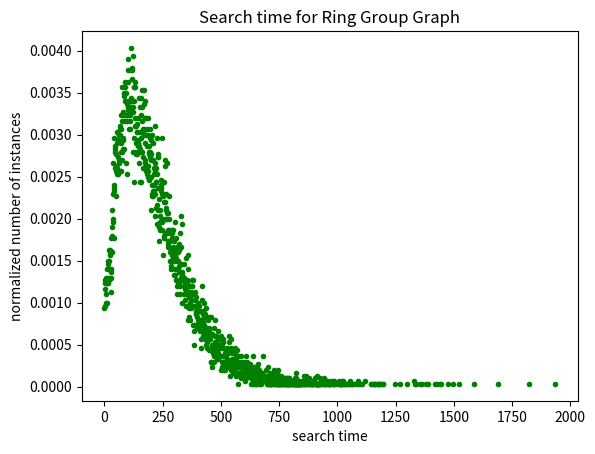

This chart was generated by the following Python code: (Note: this script raises an exception after producing the figure.)
import math
import random
import networkx as nx
import matplotlib.pyplot as plt
from tqdm import tqdm


def make_random_graph(num_nodes, prob):
    """Returns a random undirected graph with the specified number of nodes and edge probability.
    The nodes of the graph are numbered 0 to num_nodes - 1.  For every pair of nodes, i and j, the pair is connected with probability prob. """
    #initialize empty graph
    random_graph = {}
    for vertex in range(num_nodes): random_graph[vertex] = []
    #consider each vertex
    for vertex in range(num_nodes):
        #consider each neighbour with greater value
        for neighbour in range(vertex + 1, num_nodes):
            random_number = random.random()
            #add edge from vertex to neighbour with probability prob
            if random_number < prob:
                #maybe this method for set union is deprecated in python 3
                random_graph[vertex] = set(random_graph[vertex]) | {neighbour}
                random_graph[neighbour] = set(random_graph[neighbour]) | {vertex}
    return random_graph


def make_nx_random_graph(num_vertices, p):
    # initialize the graph
    random_graph = nx.Graph()

    for v in range(num_vertices):
        for u in range(v + 1, num_vertices):
            random_number = random.random()
            if random_number < p:
                random_graph.add_edge(v, u)

    return random_graph


def make_ring_group_graph(m, k, p, q):
    """
    Returns a dictionary to a ring group graph with the specified number of nodes (m * k nodes)
    and edge probabilities.  The nodes of the graph are numbered 0 to
    m * k - 1.  For every pair of nodes, v and u, the pair is considered
    once: an edge (v,u) and an edge (u,v) with probability p if v and u are in the same group
    or if v and u are in adjacent groups (the labels for the nodes are 1 mod m apart),
    for all other cases the edges will be added with probability q.
    """
    num_vertices = m * k

    ## initialize the graph
    ring_group_graph = {}

    edges = 0

    pedges = 0
    qedges = 0

    for i in range(num_vertices): ring_group_graph[i] = set()

    for v in range(num_vertices):
        v_group = v // k

        for u in range(v + 1, num_vertices):
            u_group = u // k
            random_number = random.random()
            if v_group == u_group or (abs(v_group - u_group) % m ) == 1 or (abs(v_group - u_group) % m ) == (m - 1):
                if random_number < p:
                    edges += 1
                    pedges +=1
                    ring_group_graph[v].add(u)
                    ring_group_graph[u].add(v)
            else:
                # it seems that it is more likely that this condition will be selected making this a random graph
                # with size m*k and probability q if m >> k
                if random_number < q:
                    edges += 1
                    qedges += 1
                    ring_group_graph[v].add(u)
                    ring_group_graph[u].add(v)
    print(edges,'p',pedges,'q',qedges)
    return ring_group_graph


def make_nx_ring_group_graph(m, k, p, q):
    num_vertices = m * k

    ## initialize the graph
    ring_group_graph = nx.Graph()

    for v in range(num_vertices):
        v_group = v // k

        for u in range(v + 1, num_vertices):
            u_group = u // k
            random_number = random.random()
            if v_group == u_group or (abs(v_group - u_group) % m ) == 1 or (abs(v_group - u_group) % m ) == (m - 1):
                if random_number < p:
                    ring_group_graph.add_edge(v,u)
            else:
                # it seems that it is more likely that this condition will be selected making this a random graph
                # with size m*k and probability q if m >> k
                if random_number < q:
                    ring_group_graph.add_edge(v,u)
    return ring_group_graph


def search_random_graph(graph, total_nodes, prob, s, t):

    search_time = 0
    average_neighbour_num = int(round(total_nodes * prob))

    # make it less likely to more to a node if p is more 0.5 as the graph is more connected
    if prob > 0.5:
        prob = 1 - prob

    while True:
        moved = False

        if s == t: break

        neighbours = list(graph[s])
        neighbours_num = len(neighbours)

        random.shuffle(neighbours)

        # at max iterate until the average number of neighbours
        num_iterations = min(average_neighbour_num, neighbours_num)

        for i in range(num_iterations):
            u = neighbours[i]
            search_time += 1
            if t == u:
                s = u
                moved = True
                break
            # probability that an edge might exist between u and t
            if random.random() < prob:
                s = u
                moved = True
                break

        if not moved:
            s = neighbours[neighbours_num - 1]
    return search_time


def search_random_graph_v2(graph, total_nodes, prob, s, t):

    search_time = 0

    # make it less likely to more to a node if p is more 0.5 as the graph is more connected
    if prob > 0.5:
        prob = 1 - prob

    while True:
        moved = False

        if s == t: break

        neighbours = list(graph[s])
        neighbours_num = len(neighbours)

        random.shuffle(neighbours)

        # at max iterate until the average number of neighbours
        num_iterations = neighbours_num

        for i in range(num_iterations):
            u = neighbours[i]
            search_time += 1
            if t == u:
                s = u
                moved = True
                break
            # probability that an edge might exist between u and t
            if random.random() < prob:
                s = u
                moved = True
                break

        if not moved:
            s = neighbours[neighbours_num - 1]
    return search_time


def search_ring_group_graph(graph, m, k, p, q, v, t):
    search_time = 0

    t_group = t // k

    # make it less likely to more to a node if p is more 0.5 as the graph is more connected
    if p > 0.5:
        p = 1 - p

    while True:
        # find the group label of the vertex
        v_group = v // k

        # reset moved flag
        moved = False

        # if the vertex id equals the target id stop
        if v == t: break

        # set d(v) for the vertex (number of neighbours)
        neighbours_num = len(graph[v])

        # set the neighbours array and shuffle it
        neighbours = list(graph[v])
        random.shuffle(neighbours)

        adjacent_groups = False

        # keep track of adjacent neighbours
        adjacent_neighbour = -1
        closest_not_adjacent_v = -1

        for i in range(neighbours_num):
            u = neighbours[i]
            u_group = u // k

            search_time += 1

            if t == u:
                v = u
                moved = True
                break

            # check if t is adjacent to one of the neighbours
            elif u_group == t_group or abs(u_group - t_group) == 0 or abs(u_group-t_group) == m - 1:
                # if v is not in adjacent group, u could be connected to t with probability p
                if not adjacent_groups and random.random() < p:
                    v = u
                    moved = True
                    break
                else:
                    # v is adjacent so there is a chance that t is connected to v
                    # so record u and look at other neighbours
                    adjacent_neighbour = u

            # if t is not adjacent to u and v, see if u is closer to t than v in terms of groups
            else:
                abs_u_t = abs(t_group - u_group)
                abs_v_t = abs(t_group - v_group)

                diff_u_t = min(abs_u_t, m - abs_u_t)
                diff_v_t = min(abs_v_t, m - abs_v_t)

                # as this is a ring both sides must be considered
                if diff_u_t < diff_v_t:
                    closest_not_adjacent_v = u

                if random.random() < q:
                    v = u
                    moved = True
                    break

        if not moved:
            if adjacent_neighbour == -1:
                if closest_not_adjacent_v == -1:
                    v = neighbours[neighbours_num - 1]
                else:
                    v = closest_not_adjacent_v
            else:
                v = adjacent_neighbour
    return search_time


def search_ring_group_graph_v2(graph, m, k, p, q, v, t):
    search_time = 0

    t_group = t // k

    prob_close = p

    # make it less likely to more to a node if p is more 0.5 as the graph is more connected
    if p > 0.5:
        p = 1 - p


    while True:
        # find the group label of the vertex
        v_group = v // k

        # reset moved flag
        moved = False

        # if the vertex id equals the target id stop
        if v == t: break

        # set d(v) for the vertex (number of neighbours)
        neighbours_num = len(graph[v])

        # set the neighbours array and shuffle it
        neighbours = list(graph[v])
        random.shuffle(neighbours)

        adjacent_groups = False

        # keep track of adjacent neighbours
        adjacent_neighbour = -1
        closest_not_adjacent_v = -1

        for i in range(neighbours_num):
            u = neighbours[i]
            u_group = u // k

            rand_num = random.random()

            search_time += 1

            if t == u:
                v = u
                moved = True
                break

            # check if t is adjacent to one of the neighbours
            elif u_group == t_group or abs(u_group - t_group) == 0 or abs(u_group-t_group) == m - 1:
                # if v is not in adjacent group, u could be connected to t with probability p
                if not adjacent_groups and rand_num < p:
                    v = u
                    moved = True
                    break
                else:
                    # v is adjacent so there is a chance that t is connected to v
                    # so record u and look at other neighbours
                    adjacent_neighbour = u

            # if t is not adjacent to u and v, see if u is closer to t than v in terms of groups
            else:
                abs_u_t = abs(t_group - u_group)
                abs_v_t = abs(t_group - v_group)

                diff_u_t = min(abs_u_t, m - abs_u_t)
                diff_v_t = min(abs_v_t, m - abs_v_t)

                # as this is a ring both sides must be considered
                if diff_u_t < diff_v_t:
                    closest_not_adjacent_v = u
                    if rand_num < prob_close and adjacent_neighbour == -1:
                        v = u
                        moved = True
                        break

                if rand_num < q:
                    v = u
                    moved = True
                    break

        if not moved:
            if adjacent_neighbour == -1:
                if closest_not_adjacent_v == -1:
                    v = neighbours[neighbours_num - 1]
                else:
                    v = closest_not_adjacent_v
            else:
                v = adjacent_neighbour
    return search_time


def search_time_distribution(search_time_instances):
    search_distribution = {}
    # consider each vertex
    for instance in search_time_instances:
        # update degree_distribution
        search_time = search_time_instances[instance]
        if search_time in search_distribution:
            search_distribution[search_time] += 1
        else:
            search_distribution[search_time] = 1
    return search_distribution


def normalized_search_time_distribution(search_time_instances, num_instances):
    """Takes a graph and computes the normalized distribution of the degrees of the graph.
    Returns a dictionary whose keys correspond to in-degrees of nodes in the graph and values are the
    fraction of nodes with that in-degree.
    Degrees with no corresponding nodes in the graph are not included in the dictionary."""
    unnormalized_dist = search_time_distribution(search_time_instances)
    normalized_dist = {}
    for degree in unnormalized_dist:
        normalized_dist[degree] = 1.0 * unnormalized_dist[degree] / num_instances
    return normalized_dist


def plot_search_time_num_instances(search_time_ins, plot_file_name, plot_name):
    # clears plot
    plt.clf()

    xdata = []
    ydata = []

    for search_time in search_time_ins:
        xdata += [search_time]
        ydata += [search_time_ins[search_time]]

    # plot degree distribution
    plt.xlabel('search time')
    plt.ylabel('normalized number of instances')
    plt.title('Search time for ' + plot_name)
    plt.plot(xdata, ydata, marker='.', linestyle='None', color='g')
    plt.savefig('distributions/q3/search-time/' + plot_file_name + '.png')


def plot_search_time_q(search_time_ins, plot_file_name, plot_name):
    # clears plot
    plt.clf()

    xdata = []
    ydata = []

    for search_time in search_time_ins:
        xdata += [search_time]
        ydata += [search_time_ins[search_time]]

    # plot degree distribution
    plt.xlabel('q')
    plt.ylabel('search time')
    plt.title('Search time vs q for ' + plot_name)
    plt.plot(xdata, ydata, marker='.', linestyle='None', color='g')
    plt.savefig('distributions/q3/' + plot_file_name + '.png')


def plot_n_search_time_p(p_search_time_dists, plot_file_name, plot_name):
    # clears plot
    plt.clf()

    colours = ['b', 'g', 'r', 'c', 'm', 'y', 'k']

    i = 0
    num_colours = len(colours)

    plt.ylim(0,1000)

    # plot degree distribution
    plt.xlabel('p')
    plt.ylabel('search time')
    plt.title('Search time vs p for ' + plot_name)
    for dist in p_search_time_dists:
        q, p_search_time = dist
        xdata = []
        ydata = []
        for p in p_search_time:
            xdata += [p]
            ydata += [p_search_time[p]]
        plt.plot(xdata, ydata, marker='.', linestyle='-', color=colours[i % num_colours], label='q = ' + str(q))
        i += 1
    plt.legend(loc='upper right')
    plt.savefig('distributions/q3/' + plot_file_name + '.png')


def box_plot_search_time(data, xaxis, plot_file_name, plot_name):
    # clears plot
    plt.clf()

    fig, ax = plt.subplots()

    plt.ylabel('search time')
    plt.title('Search time for ' + plot_name)

    red_square = dict(markerfacecolor='r', marker='.')
    ax.boxplot(data, flierprops=red_square, whis=0.75)

    ax.set_xticklabels(xaxis)

    plt.savefig('distributions/q3/box/' + plot_file_name + '.png')


def plot_n_search_time_num_instances(all_times, plot_file_name, plot_name):
    colours = ['b', 'g', 'r', 'c', 'm', 'y', 'k']

    i = 0
    num_colours = len(colours)

    # clears plot
    plt.clf()

    # plot degree distribution
    plt.xlabel('search time')
    plt.ylabel('normalized number of instances')
    plt.title('Search time for ' + plot_name)
    for time in all_times:
        param, search_time_ins = time
        xdata = []
        ydata = []
        for search_time in search_time_ins:
            xdata += [search_time]
            ydata += [search_time_ins[search_time]]
        plt.plot(xdata, ydata, marker='.', linestyle='None', color=colours[i % num_colours], label= 'params = ' + str(param))
        i += 1
    plt.legend(loc='upper right')
    plt.savefig('distributions/q3/' + plot_file_name + '.png')


def run_search_ring_group_graph():
    # params = [(20,50,0.45,0.01), (20,50,0.45,0.001), (20,50,0.45,0.0001)]
    # params = [(50,20,0.45,0.01), (50,20,0.45,0.001), (50,20,0.45,0.0001)]
    # params = [(50,20,0.45,0.01), (20,20,0.45,0.01), (20,50,0.45,0.01)]
    # params = [(50,20,0.45,0.01), (50,20,0.45,0.1)]
    # params = [(20,50,0.45,0.01), (20,50,0.45,0.1)]
    params = [(50,20,0.45,0.01), (20,20,0.45,0.01), (10,20,0.45,0.01)]
    # params = [(20,40,0.45,0.01), (20,20,0.45,0.01), (20,10,0.45,0.01)]
    # params = [(50,20,0.35,0.01), (50,20,0.45,0.01), (50,20,0.55,0.01)]
    # params = [(6,50,0.35,0.01), (6,50,0.45,0.01), (6,50,0.55,0.01)]
    # params = [(6,100,0.45,0.01), (6,100,0.45,0.1)]

    # sample of 30000 pair of vertices
    t1 = 30000
    # number of iterations for searching in one pair of vertices
    t2 = 1
    # number of graph instances
    t3 = 10

    all_times = []
    all_times_v2 = []

    for param in params:
        m, k, p, q = param

        cumulative_dist = {}

        for l in range(t3):
            graph = make_nx_ring_group_graph(m,k,p,q)

            if not nx.is_connected(graph):
                print('not connected')
                continue

            graph = nx.to_dict_of_lists(graph)

            avg_search_time_v1 = {}

            for i in tqdm(range(t1)):
                start_v = random.randint(0, m * k - 1)
                target_u = random.randint(0, m * k - 1)

                avg_search_time_v1[i] = 0

                for j in range(t2):
                    avg_search_time_v1[i] += search_ring_group_graph(graph,m,k,p,q,start_v,target_u)

                avg_search_time_v1[i] = avg_search_time_v1[i] / t2

            search_time_dist = normalized_search_time_distribution(avg_search_time_v1,t1)
            plot_search_time_num_instances(search_time_dist, 'ring_group_graph-' + str(m) + '-'
                                               + str(k) + '-' + str(p) + '-' + str(q) + '-search_time_v1-' + str(l),
                                               'Ring Group Graph')
            box_plot_search_time(list(avg_search_time_v1.values()), [str(param)], 'box-ring_group_graph-' + str(m) + '-'
                                               + str(k) + '-' + str(p) + '-' + str(q) + '-search_time_v1-' + str(l),
                                               'Ring Group Graph')

            print(sum(avg_search_time_v1.values())/t1)

            for search_time in search_time_dist:
                if search_time in cumulative_dist:
                    cumulative_dist[search_time] += search_time_dist[search_time]
                else:
                    cumulative_dist[search_time] = search_time_dist[search_time]

        average_dist = {}

        for deg in cumulative_dist:
            average_dist[deg] = cumulative_dist[deg] / t3

        all_times += [(param, average_dist)]

        avg_dist_box = [k for k in average_dist for i in range(math.floor(average_dist[k] * t1))]

        all_times_v2 += [avg_dist_box]

        plot_search_time_num_instances(average_dist, 'ring_group_graph-' + str(m) + '-'
                                       + str(k) + '-' + str(p) + '-' + str(q) + '-search_time_v1-avg',
                                       'Ring Group Graph')
        box_plot_search_time(avg_dist_box, [str(param)], 'box-ring_group_graph-' + str(m) + '-'
                             + str(k) + '-' + str(p) + '-' + str(q) + '-search_time_v1-avg',
                             'Ring Group Graph')

    plot_n_search_time_num_instances(all_times, 'ring_group_graph-50-20-10-search_time_v1-avg', 'Ring Group Graph')
    box_plot_search_time(all_times_v2, [str(param) for param in params],
                         'box-ring_group_graph-50-20-10-search_time_v1-avg',
                         'Ring Group Graph')

    return all_times


def run_search_random_graph():
    # params = [(100,0.1), (250,0.1), (500,0.1)]
    params = [(250,0.1), (250,0.2), (250,0.3)]

    # sample of 10000 pair of vertices
    t1 = 10000
    # number of iterations for searching in one pair of vertices
    t2 = 1
    # number of graph instances
    t3 = 10

    all_times = []
    all_times_v2 = []

    for param in params:
        n, p = param

        cumulative_dist = {}

        for l in range(t3):
            graph = make_nx_random_graph(n, p)

            if not nx.is_connected(graph):
                print('not connected')
                continue

            graph = nx.to_dict_of_lists(graph)

            search_time = {}

            for i in tqdm(range(t1)):
                start_v = random.randint(0, n - 1)
                target_u = random.randint(0, n - 1)
                avg_search_time_v1 = 0

                for j in range(t2):
                    avg_search_time_v1 += search_random_graph(graph,n,p,start_v,target_u)

                search_time[i] = avg_search_time_v1 / t2

            search_time_dist = normalized_search_time_distribution(search_time, t1)

            plot_search_time_num_instances(search_time_dist,'random_graph-' + str(n) + '-' + str(p) + '-search_time_v1',
                                       'Random Graph')
            box_plot_search_time(list(search_time.values()), [str(param)], 'box-random_graph-' + str(n) + '-'
                                 + '-' + str(p) + '-search_time_v1-' + str(l),
                                 'Random Graph')

            for search_time in search_time_dist:
                if search_time in cumulative_dist:
                    cumulative_dist[search_time] += search_time_dist[search_time]
                else:
                    cumulative_dist[search_time] = search_time_dist[search_time]

        average_dist = {}

        for deg in cumulative_dist:
                average_dist[deg] = cumulative_dist[deg] / t3

        all_times += [(param, average_dist)]

        avg_dist_box = [k for k in average_dist for i in range(math.floor(average_dist[k] * t1))]

        all_times_v2 += [avg_dist_box]

        plot_search_time_num_instances(average_dist, 'random_graph-' + str(n) + '-'
                                        + str(p) + '-search_time_v1-avg',
                                       'Random Graph')
        box_plot_search_time(avg_dist_box, [str(param)], 'box-random_graph-' + str(n) + '-'
                              + str(p) + '-search_time_v1-avg',
                             'Random Graph')

    plot_n_search_time_num_instances(all_times, 'random_graph-0.1-search_time_v1', 'Random Graph')
    box_plot_search_time(all_times_v2, [str(param) for param in params], 'box-random_graph-n-search_time_v1-avg',
                         'Random Graph')

    return all_times


run_search_ring_group_graph()
